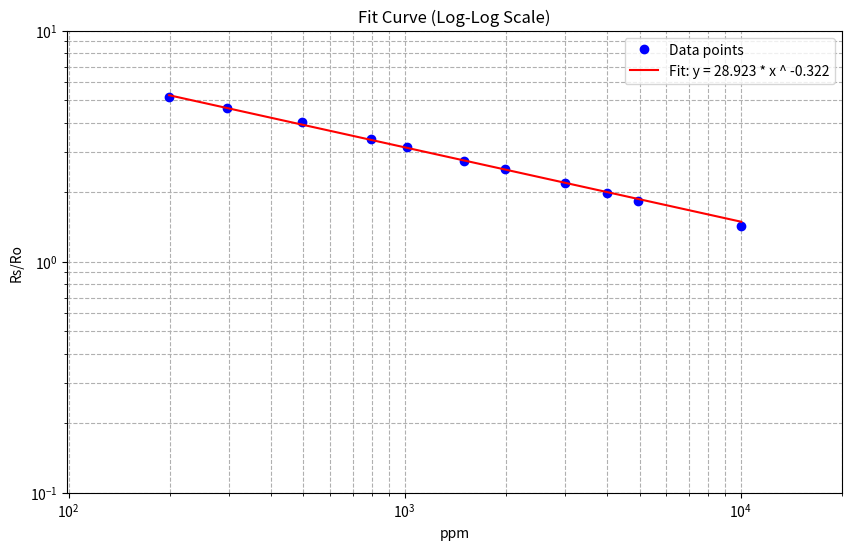
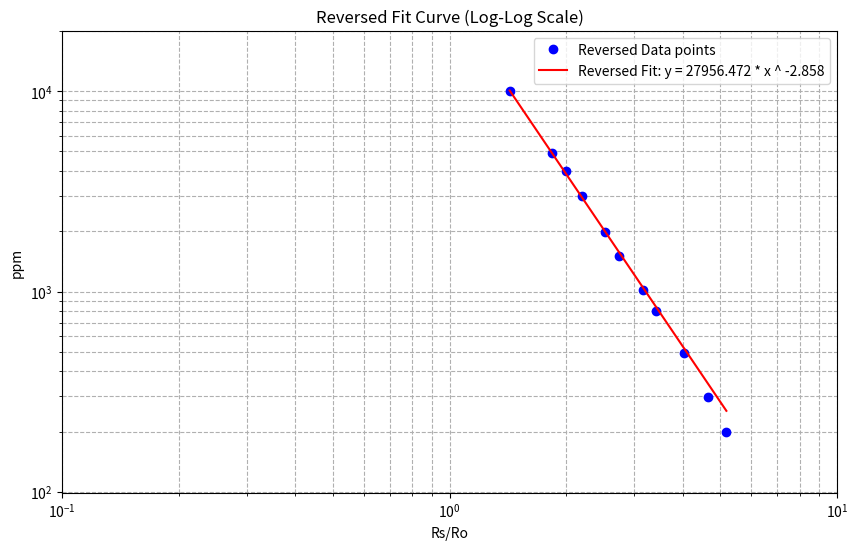
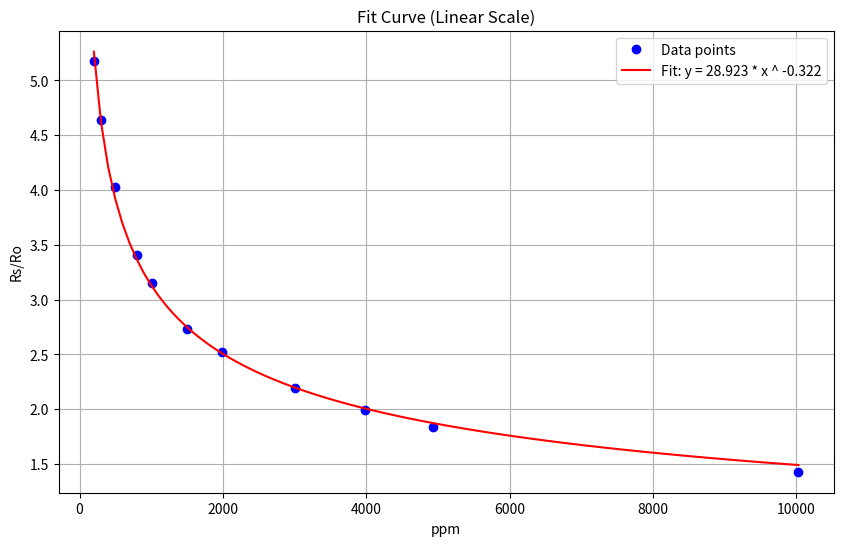
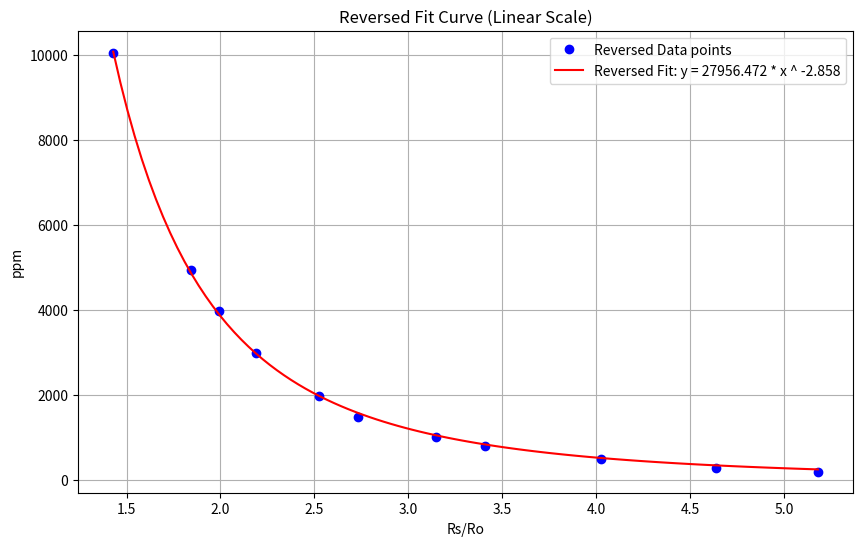

Write the Python code that produced these figures, in order.
import numpy as np
import matplotlib.pyplot as plt
from scipy.optimize import curve_fit

# Remove old variables (not necessary in Python, but included for completeness)
# xlim, ylim, minppm, maxppm, mres, mppm, pointsdata all initialized below

# Set input values
xlim = [100-1, 10000+10000]
ylim = [0.1, 10]
minppm = 20
maxppm = 2000
mres = 250000
mppm = 10
pointsdata = """
199.2355955077503, 5.179818678510565
494.2980661327712, 4.023927177278145
795.3740813598098, 3.4087291628485135
1012.5136053893372, 3.1498543904211624
1496.1928685611476, 2.7322089102327425
1987.4991375337347, 2.524897569620085
3000.1200221217523, 2.190196745355461
4931.413657205698, 1.840743119565833
3985.3697881460093, 1.9921244091535069
296.4927294317968, 4.638060001906838
10030.141206670845, 1.4294862139810809
"""

# Load points
points = np.array([list(map(float, line.split(','))) for line in pointsdata.strip().split('\n')])
x = points[:, 0]
y = points[:, 1]

# Define power-law model for nonlinear regression
def power_law(x, a, b):
    return a * np.power(x, b)

# Log-log slope estimation for initial values
xfirst, xlast = x[0], x[-1]
yfirst, ylast = y[0], y[-1]
bstart = np.log(ylast / yfirst) / np.log(xlast / xfirst)
astart = yfirst / (xfirst ** bstart)

# Perform the nonlinear regression (fit)
popt, pcov = curve_fit(power_law, x, y, p0=[astart, bstart])
a, b = popt

# Reverse axis data for reversed fit
pointsrev = points[:, [1, 0]]  # Swap columns (x <-> y)
xrev = pointsrev[:, 0]
yrev = pointsrev[:, 1]

# Perform the nonlinear regression on the reversed data
popt_rev, _ = curve_fit(power_law, xrev, yrev, p0=[astart, bstart])
a_rev, b_rev = popt_rev

# Plot fit curve (log-log scale)
plt.figure(figsize=(10, 6))
plt.plot(x, y, 'bo', label='Data points')
x_fit = np.linspace(min(x), max(x), 100)
y_fit = power_law(x_fit, a, b)
plt.plot(x_fit, y_fit, 'r-', label=f'Fit: y = {a:.3f} * x ^ {b:.3f}')
plt.xscale('log')
plt.yscale('log')
plt.xlabel('ppm')
plt.ylabel('Rs/Ro')
plt.xlim(xlim)
plt.ylim(ylim)
plt.grid(True, which='both', ls='--')
plt.title('Fit Curve (Log-Log Scale)')
plt.legend()
plt.show()

# Plot reversed fit curve (log-log scale)
plt.figure(figsize=(10, 6))
plt.plot(xrev, yrev, 'bo', label='Reversed Data points')
x_fit_rev = np.linspace(min(xrev), max(xrev), 100)
y_fit_rev = power_law(x_fit_rev, a_rev, b_rev)
plt.plot(x_fit_rev, y_fit_rev, 'r-', label=f'Reversed Fit: y = {a_rev:.3f} * x ^ {b_rev:.3f}')
plt.xscale('log')
plt.yscale('log')
plt.xlabel('Rs/Ro')
plt.ylabel('ppm')
plt.xlim(ylim)
plt.ylim(xlim)
plt.grid(True, which='both', ls='--')
plt.title('Reversed Fit Curve (Log-Log Scale)')
plt.legend()
plt.show()

# Plot fit curve (linear scale)
plt.figure(figsize=(10, 6))
plt.plot(x, y, 'bo', label='Data points')
plt.plot(x_fit, y_fit, 'r-', label=f'Fit: y = {a:.3f} * x ^ {b:.3f}')
plt.xlabel('ppm')
plt.ylabel('Rs/Ro')
plt.grid(True)
plt.title('Fit Curve (Linear Scale)')
plt.legend()
plt.show()

# Plot reversed fit curve (linear scale)
plt.figure(figsize=(10, 6))
plt.plot(xrev, yrev, 'bo', label='Reversed Data points')
plt.plot(x_fit_rev, y_fit_rev, 'r-', label=f'Reversed Fit: y = {a_rev:.3f} * x ^ {b_rev:.3f}')
plt.xlabel('Rs/Ro')
plt.ylabel('ppm')
plt.grid(True)
plt.title('Reversed Fit Curve (Linear Scale)')
plt.legend()
plt.show()

# Output correlation function coefficients
print("\nCorrelation function coefficients")
print(f"Estimated a: {a_rev}")
print(f"Estimated b: {b_rev}\n")

# Estimate min Rs/Ro if minppm is set
if minppm != 0:
    minRsRo = (maxppm / a_rev) ** (1 / b_rev)
    print(f"Estimated min Rs/Ro: {minRsRo}")

# Estimate max Rs/Ro if maxppm is set
if maxppm != 0:
    maxRsRo = (minppm / a_rev) ** (1 / b_rev)
    print(f"Estimated max Rs/Ro: {maxRsRo}")

# Estimate Ro if mppm and mres are set
if mppm != 0 and mres != 0:
    Ro = mres * (a_rev / mppm) ** (1 / b_rev)
    print(f"Estimated Ro: {Ro}")
